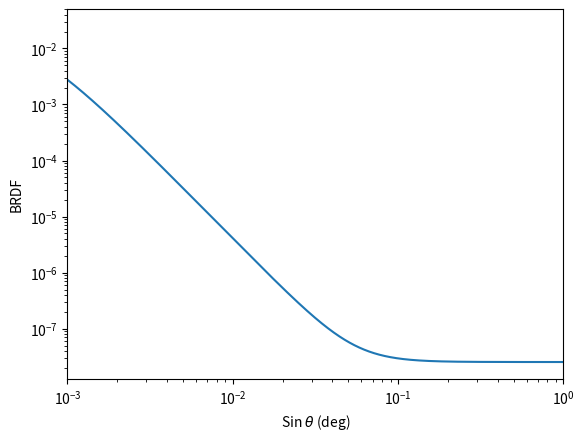
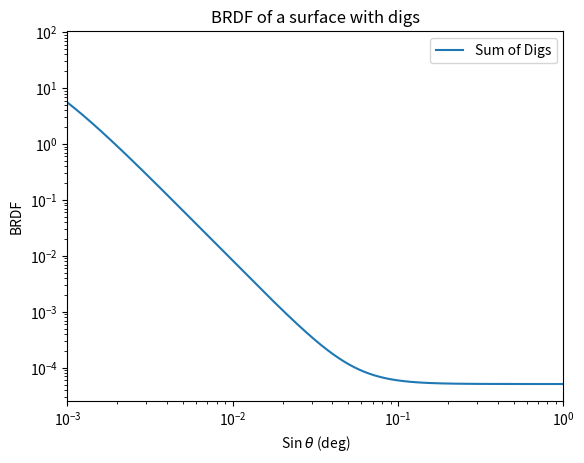

The script that saved these images, in order:
import numpy as np


def roll_off_angle(d: float, wavel: float) -> float:
    """Calculate the roll-off angle

    See Peterson, 2012 (https://doi.org/10.1117/12.930860)

    :param d: dig diameter
    :type d: float
    :param wavel: wavelength of incident light
    :type wavel: float
    :return: roll off angle
    :rtype: float
    """
    ld = ((4 / (np.pi**4)) ** (1 / 3)) * (wavel / d)
    return ld


def BRDF_dig(Nd: float, d: float, wavel: float, theta: np.ndarray) -> np.ndarray:
    """Calculate the BRDF of a surface using the Peterson model

    Args:
        Nd (float): dig density
        d (float): diameter of the dig
        wavel (float): wavelength of the incident light
        theta (np.ndarray): scattering angle

    Returns:
        np.ndarray: BRDF values for the given angles
    """

    # calculate the roll off angle
    roff_angle = roll_off_angle(d, wavel)

    # calculate the BRDF based on Peterson Model
    # (https://doi.org/10.1117/12.930860)
    # Split the formula up for readability
    X = (1 / 4) * Nd * (d**2)
    Y = ((np.pi * d) / (2 * wavel)) ** 2
    Z = (1 + (np.sin(theta) / roff_angle) ** 2) ** (-3 / 2)

    BRDF = X * (1 + Y * Z)

    return BRDF


def BRDF_dig_sum(d_arr: np.ndarray, A: float, wavel: float, theta: np.ndarray) -> np.ndarray:
    """Calculate the Peterson BRDF for a set of different sized digs

    Args:
        d_arr (np.ndarray): array of dig diameters
        A (float): area of the surface
        wavel (float): wavelength of the incident light
        theta (np.ndarray): scattering angle

    Returns:
        np.ndarray: BRDF values for the given angles
    """
    # intialise the BRDF array
    BRDF = np.zeros_like(theta)

    # calculate the roll off angle
    roff_angle = roll_off_angle(d_arr, wavel)

    # for each angle, calculate the BRDF
    # based on Peterson Model
    # (https://doi.org/10.1117/12.930860)
    for n, angle in enumerate(theta):
        # split the formula up for readability
        X = (1 / 4) * (d_arr**2)
        Y = ((np.pi * d_arr) / (2 * wavel)) ** 2
        Z = (1 + (np.sin(angle) / roff_angle) ** 2) ** (-3 / 2)
        BRDF_arr = (X * (1 + Y * Z)) / A
        # sum the contributions from each dig
        BRDF[n] = np.sum(BRDF_arr)

    return BRDF


if __name__ == "__main__":
    # Example usage of the BRDF functions
    import matplotlib.pyplot as plt

    # Example parameters
    wl = 0.633e-6
    d = 4e-4
    D = 100e-3
    Nd = 1 / (5 * np.pi * D)
    theta = np.linspace(0, np.pi / 2, 1000000)

    # Calculate the BRDF using the conventional Peterson model
    BDRF0 = BRDF_dig(Nd, d, wl, theta)

    fig, ax = plt.subplots()
    ax.plot(np.sin(theta), BDRF0)
    ax.set_xlabel(r"Sin ${\theta}$ (deg)")
    ax.set_ylabel("BRDF")
    ax.set_xscale("log")
    ax.set_yscale("log")
    ax.set_xlim(0.001, 1)

    # create a distribution of dig sizes
    d_arr = np.linspace(3.5e-4, 4.5e-4, 10)
    # calculate the area of the surface
    A = np.pi * (D**2) / 4

    # calculate the BRDF using the Peterson model for a distribution of digs

    BDRF1 = BRDF_dig_sum(d_arr, A, wl, theta)
    fig, ax = plt.subplots()
    ax.plot(np.sin(theta), BDRF1, label="Sum of Digs")
    ax.legend()
    ax.set_title("BRDF of a surface with digs")
    ax.set_xlabel(r"Sin ${\theta}$ (deg)")
    ax.set_ylabel("BRDF")
    ax.set_xscale("log")
    ax.set_yscale("log")
    ax.set_xlim(0.001, 1)
    plt.show()
